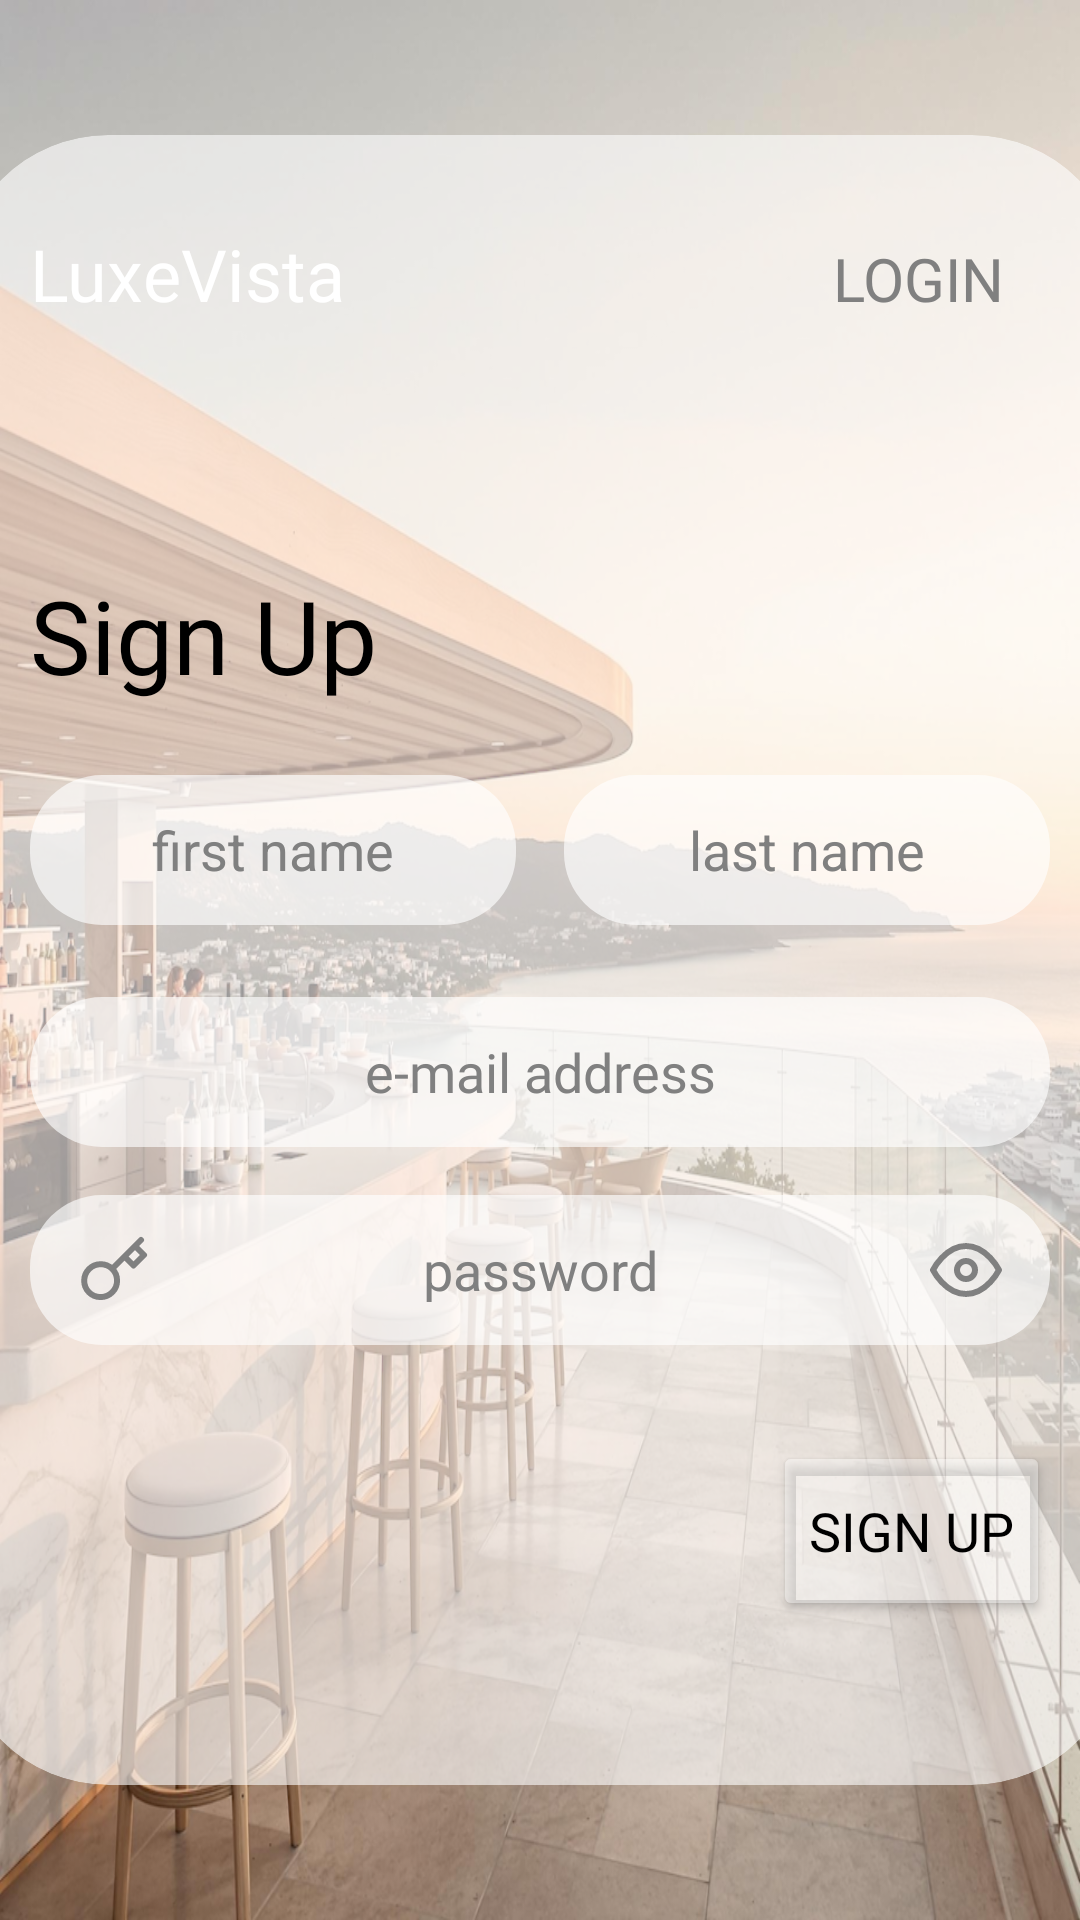

This screen was rendered from an Android layout file. Write that file and the resources it references.
<!-- AndroidManifest.xml: application theme Theme.LuxeVistaResortApp -->
<!-- res/layout/activity_sign_up.xml -->
<?xml version="1.0" encoding="utf-8"?>
<LinearLayout xmlns:android="http://schemas.android.com/apk/res/android"
    xmlns:app="http://schemas.android.com/apk/res-auto"
    xmlns:tools="http://schemas.android.com/tools"
    android:id="@+id/main"
    android:layout_width="match_parent"
    android:layout_height="match_parent"
    android:background="@drawable/img_sign_up_cover"
    android:orientation="vertical"
    android:gravity="center"
    tools:context=".sign_up">

    <androidx.cardview.widget.CardView
        android:layout_width="388dp"
        android:layout_height="550dp"
        app:cardBackgroundColor="#99FFFFFF"
        app:cardElevation="0dp"
        app:cardCornerRadius="50dp">

        <LinearLayout
            android:layout_width="match_parent"
            android:layout_height="match_parent"
            android:orientation="vertical"
            android:padding="24dp">

            <LinearLayout
                android:layout_width="match_parent"
                android:layout_height="wrap_content"
                android:orientation="horizontal">

                <TextView
                    android:id="@+id/Brand_Name"
                    android:layout_width="0dp"
                    android:layout_height="wrap_content"
                    android:layout_weight="1"
                    android:fontFamily="@font/aladin_regular"
                    android:textColor="@color/white"
                    android:textSize="24sp"
                    android:text="@string/brand_name" />

                <Button
                    android:id="@+id/Login_Inst"
                    android:layout_width="wrap_content"
                    android:layout_height="wrap_content"
                    android:fontFamily="@font/playfairdisplay_medium"
                    android:background="@color/transparent"
                    android:textColor="@color/hint_color"
                    android:textSize="20sp"
                    android:text="@string/login_label" />

            </LinearLayout>

            <TextView
                android:id="@+id/SignUp_label"
                android:layout_width="match_parent"
                android:layout_height="wrap_content"
                android:layout_marginTop="72dp"
                android:fontFamily="@font/playfairdisplay_medium"
                android:gravity="center_vertical"
                android:text="@string/sign_up"
                android:textColor="@color/black"
                android:textSize="34sp" />

            <LinearLayout
                android:layout_width="match_parent"
                android:layout_height="wrap_content"
                android:layout_marginTop="24dp"
                android:orientation="horizontal">

                <EditText
                    android:id="@+id/FirstName_EditText"
                    android:layout_width="0dp"
                    android:layout_height="50dp"
                    android:layout_weight="1"
                    android:layout_marginEnd="8dp"
                    android:background="@drawable/drw_res_edit_text_bg"
                    android:hint="@string/first_name_hint"
                    android:inputType="textPersonName"
                    android:paddingStart="16dp"
                    android:paddingEnd="16dp"
                    android:textColor="@color/black"
                    android:textAlignment="center"
                    android:textColorHint="@color/hint_color" />

                <EditText
                    android:id="@+id/LastName_EditText"
                    android:layout_width="0dp"
                    android:layout_height="50dp"
                    android:layout_weight="1"
                    android:layout_marginStart="8dp"
                    android:background="@drawable/drw_res_edit_text_bg"
                    android:hint="@string/last_name_hint"
                    android:inputType="textPersonName"
                    android:paddingStart="16dp"
                    android:paddingEnd="16dp"
                    android:textColor="@color/black"
                    android:textAlignment="center"
                    android:textColorHint="@color/hint_color" />

            </LinearLayout>

            <EditText
                android:id="@+id/Email_EditText_SignUp"
                android:layout_width="match_parent"
                android:layout_height="50dp"
                android:layout_marginTop="24dp"
                android:background="@drawable/drw_res_edit_text_bg"
                android:fontFamily="@font/playfairdisplay_regular"
                android:hint="@string/email_hint"
                android:inputType="textEmailAddress"
                android:paddingStart="16dp"
                android:paddingEnd="16dp"
                android:textColor="@color/black"
                android:textAlignment="center"
                android:textColorHint="@color/hint_color"
                android:drawableStart="@drawable/ico_hint_at_sign"
                />

            <EditText
                android:id="@+id/Password_EditText_SignUp"
                android:layout_width="match_parent"
                android:layout_height="50dp"
                android:layout_marginTop="16dp"
                android:background="@drawable/drw_res_edit_text_bg"
                android:hint="@string/password_hint"
                android:inputType="textPassword"
                android:paddingStart="16dp"
                android:paddingEnd="16dp"
                android:textColor="@color/black"
                android:textAlignment="center"
                android:textColorHint="@color/hint_color"
                android:drawableStart="@drawable/key"
                android:drawableEnd="@drawable/ico_hint_eye"
                />

            <Button
                android:id="@+id/SignUp_Btn"
                android:layout_width="wrap_content"
                android:layout_height="60dp"
                android:layout_gravity="end"
                android:layout_marginTop="32dp"
                android:backgroundTint="#5CFFFFFF"
                android:text="@string/sign_up_btn"
                android:fontFamily="@font/playfairdisplay_bold"
                android:textColor="@color/black"
                android:textSize="18sp" />

        </LinearLayout>

    </androidx.cardview.widget.CardView>

</LinearLayout>
<!-- resources referenced by this layout -->
<resources>
  <color name="black">#FF000000</color>
  <color name="hint_color">#808080</color>
  <color name="transparent">#00000000</color>
  <color name="white">#FFFFFFFF</color>
  <!-- drawable drw_res_edit_text_bg (drawable) -->
  <?xml version="1.0" encoding="utf-8"?>
  <shape xmlns:android="http://schemas.android.com/apk/res/android"
      android:shape="rectangle">
  
      <solid android:color="@color/field_bg" />
  
      <corners android:radius="24dp" />
  
  </shape>
  <!-- drawable ico_hint_eye (drawable) -->
  <vector xmlns:android="http://schemas.android.com/apk/res/android"
      android:width="24dp"
      android:height="24dp"
      android:viewportWidth="24"
      android:viewportHeight="24">
    <path
        android:pathData="M1,12s4,-8 11,-8 11,8 11,8 -4,8 -11,8 -11,-8 -11,-8z"
        android:strokeLineJoin="round"
        android:strokeWidth="2"
        android:fillColor="#00000000"
        android:strokeColor="@color/hint_color"
        android:strokeLineCap="round"/>
    <path
        android:pathData="M12,12m-3,0a3,3 0,1 1,6 0a3,3 0,1 1,-6 0"
        android:strokeLineJoin="round"
        android:strokeWidth="2"
        android:fillColor="#00000000"
        android:strokeColor="@color/hint_color"
        android:strokeLineCap="round"/>
  </vector>
  <!-- drawable img_sign_up_cover: png bitmap (drawable, 1013713 bytes) -->
  <!-- drawable key (drawable) -->
  <vector xmlns:android="http://schemas.android.com/apk/res/android"
      android:width="24dp"
      android:height="24dp"
      android:viewportWidth="24"
      android:viewportHeight="24">
    <path
        android:pathData="M21,2l-2,2m-7.61,7.61a5.5,5.5 0,1 1,-7.778 7.778,5.5 5.5,0 0,1 7.777,-7.777zM11.39,11.61L15.5,7.5m0,0l3,3L22,7l-3,-3m-3.5,3.5L19,4"
        android:strokeLineJoin="round"
        android:strokeWidth="2"
        android:fillColor="#00000000"
        android:strokeColor="@color/hint_color"
        android:strokeLineCap="round"/>
  </vector>
  <string name="brand_name">LuxeVista</string>
  <string name="email_hint">e-mail address</string>
  <string name="first_name_hint">first name</string>
  <string name="last_name_hint">last name</string>
  <string name="login_label">Login</string>
  <string name="password_hint">password</string>
  <string name="sign_up">Sign Up</string>
  <string name="sign_up_btn">sign up</string>
  <style name="Theme.LuxeVistaResortApp" parent="Base.Theme.LuxeVistaResortApp" />
  <color name="field_bg">#A5FFFFFF</color>
  <style name="Base.Theme.LuxeVistaResortApp" parent="Theme.Material3.DayNight.NoActionBar">
          
          
      </style>
</resources>
